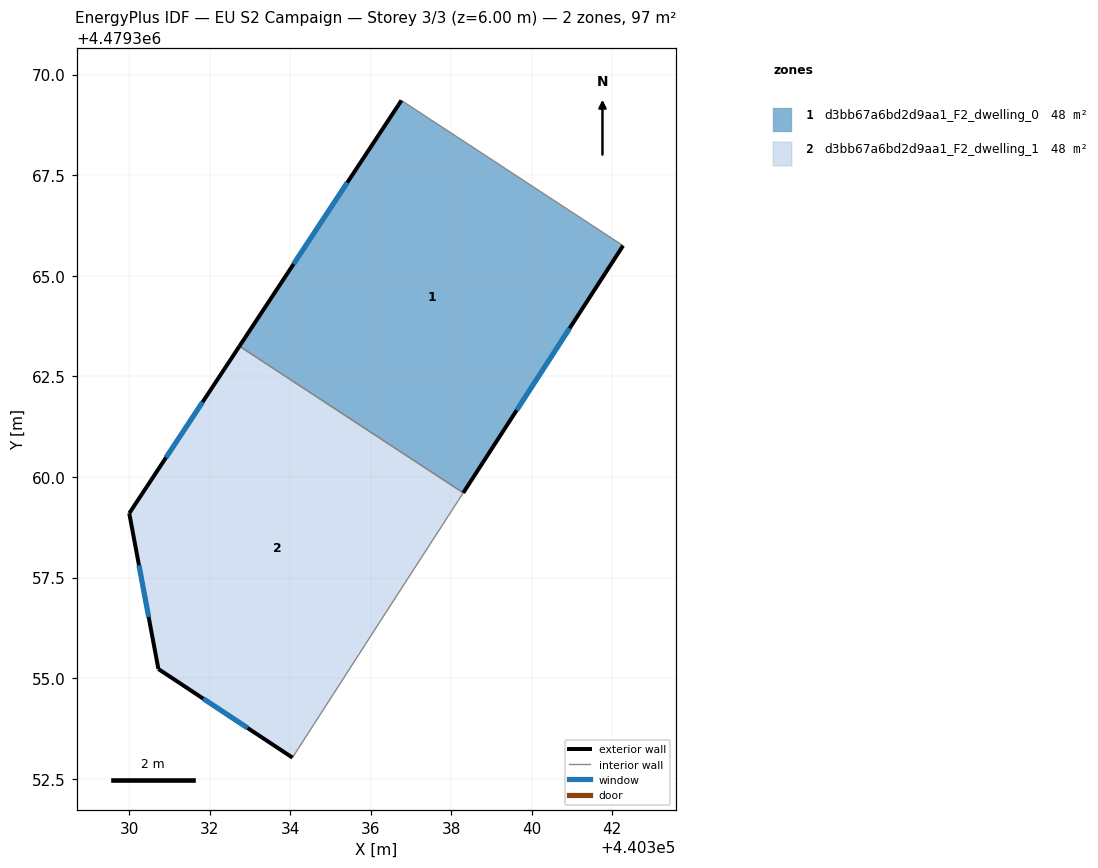
=== STOREY PLAN SPEC (per zone: floor XY polygon, exterior-wall plan segments, windows/doors) ===
zone 1: d3bb67a6bd2d9aa1_F2_dwelling_0  (48.4 m²)
  floor: (440342.27, 4479365.75) (440338.30, 4479359.61) (440332.74, 4479363.25) (440336.76, 4479369.36)
  exterior wall: (440338.30, 4479359.61) – (440342.27, 4479365.75)  [7.3 m]
    window: (440339.63, 4479361.66) – (440340.94, 4479363.69)  [2.4 m²]
  exterior wall: (440336.76, 4479369.36) – (440332.74, 4479363.25)  [7.3 m]
    window: (440335.42, 4479367.31) – (440334.08, 4479365.29)  [2.4 m²]
  interior walls: 2
zone 2: d3bb67a6bd2d9aa1_F2_dwelling_1  (48.4 m²)
  floor: (440338.30, 4479359.61) (440336.29, 4479356.49) (440334.05, 4479353.03) (440330.72, 4479355.23) (440330.00, 4479359.10) (440332.74, 4479363.25)
  exterior wall: (440330.00, 4479359.10) – (440330.72, 4479355.23)  [3.9 m]
    window: (440330.24, 4479357.80) – (440330.48, 4479356.52)  [1.3 m²]
  exterior wall: (440332.74, 4479363.25) – (440330.00, 4479359.10)  [5.0 m]
    window: (440331.82, 4479361.86) – (440330.91, 4479360.48)  [1.6 m²]
  exterior wall: (440330.72, 4479355.23) – (440334.05, 4479353.03)  [4.0 m]
    window: (440331.84, 4479354.49) – (440332.94, 4479353.76)  [1.3 m²]
  interior walls: 3

=== DERIVED (storey summary) ===
Building: EU S2 Campaign
Storey: 3 of 3  (floor level z = 6.00 m)
Storey gross floor area: 96.8 m²
Zones on this storey: 2
  - d3bb67a6bd2d9aa1_F2_dwelling_0: floor 48.4 m²; exterior wall 14.6 m (43.9 m²); 2 window(s) 4.8 m²; WWR 11.0%
  - d3bb67a6bd2d9aa1_F2_dwelling_1: floor 48.4 m²; exterior wall 12.9 m (38.7 m²); 3 window(s) 4.3 m²; WWR 11.0%
Zone adjacency (shared interzone walls):
  - d3bb67a6bd2d9aa1_F2_dwelling_0 ↔ d3bb67a6bd2d9aa1_F2_dwelling_1